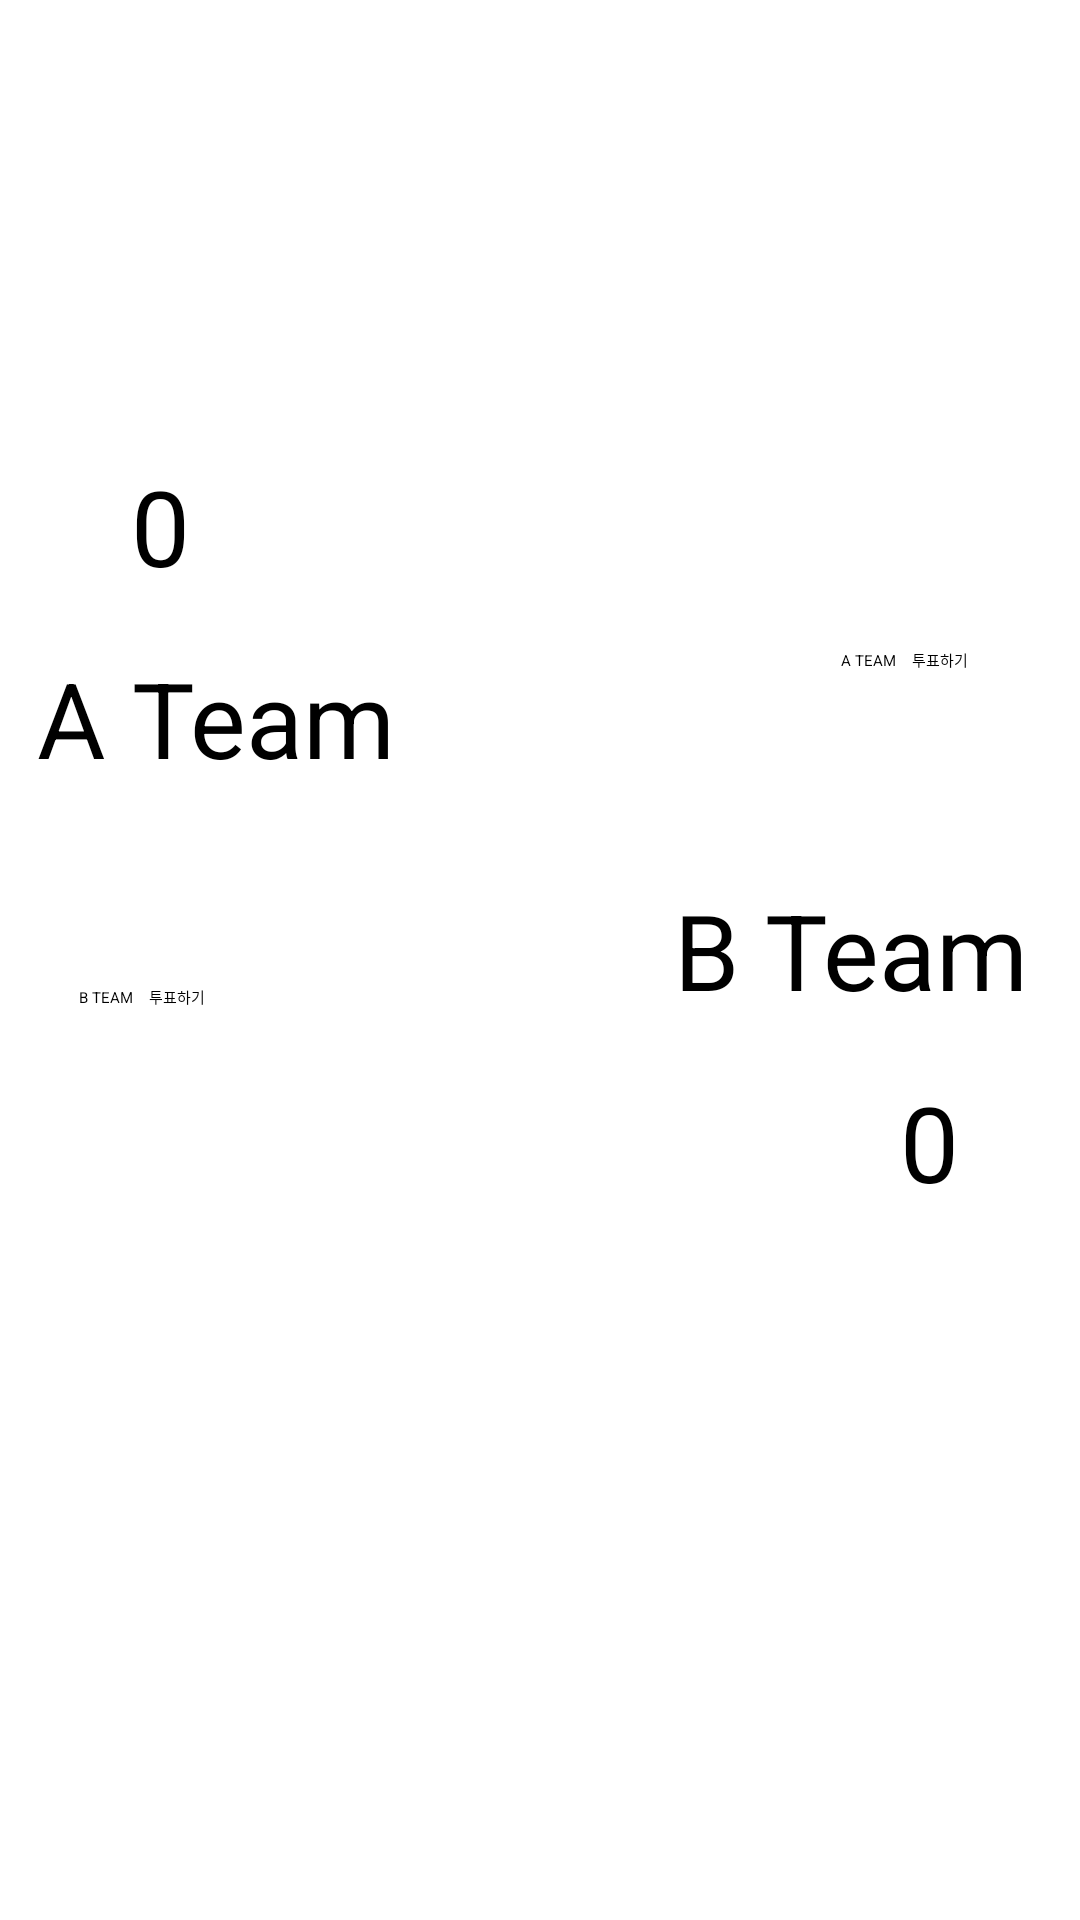

Layout XML and referenced resources for this Android screen:
<!-- AndroidManifest.xml: application theme Theme.HelloWorld -->
<!-- res/layout/activity_main.xml -->
<?xml version="1.0" encoding="utf-8"?>
<androidx.constraintlayout.widget.ConstraintLayout xmlns:android="http://schemas.android.com/apk/res/android"
    xmlns:app="http://schemas.android.com/apk/res-auto"
    xmlns:tools="http://schemas.android.com/tools"
    android:layout_width="match_parent"
    android:layout_height="match_parent"
    tools:context=".MainActivity">

    <ImageView
        android:id="@+id/imageView1"
        android:layout_width="100dp"
        android:layout_height="100dp"
        android:layout_marginTop="16dp"
        app:layout_constraintEnd_toEndOf="parent"
        app:layout_constraintHorizontal_bias="0.068"
        app:layout_constraintStart_toStartOf="parent"
        app:layout_constraintTop_toTopOf="parent"
        tools:srcCompat="@tools:sample/avatars" />

    <ImageView
        android:id="@+id/imageView2"
        android:layout_width="100dp"
        android:layout_height="100dp"
        android:layout_marginTop="16dp"
        app:layout_constraintEnd_toEndOf="parent"
        app:layout_constraintHorizontal_bias="0.62"
        app:layout_constraintStart_toStartOf="parent"
        app:layout_constraintTop_toTopOf="parent"
        tools:srcCompat="@tools:sample/avatars" />

    <ImageView
        android:id="@+id/imageView3"
        android:layout_width="100dp"
        android:layout_height="100dp"
        android:layout_marginTop="116dp"
        app:layout_constraintEnd_toEndOf="parent"
        app:layout_constraintHorizontal_bias="0.932"
        app:layout_constraintStart_toStartOf="parent"
        app:layout_constraintTop_toTopOf="parent"
        tools:srcCompat="@tools:sample/avatars" />

    <ImageView
        android:id="@+id/imageView4"
        android:layout_width="100dp"
        android:layout_height="100dp"
        android:layout_marginTop="116dp"
        app:layout_constraintEnd_toEndOf="parent"
        app:layout_constraintHorizontal_bias="0.379"
        app:layout_constraintStart_toStartOf="parent"
        app:layout_constraintTop_toTopOf="parent"
        tools:srcCompat="@tools:sample/avatars" />

    <ImageView
        android:id="@+id/imageView5"
        android:layout_width="100dp"
        android:layout_height="100dp"
        android:layout_marginTop="340dp"
        app:layout_constraintEnd_toEndOf="parent"
        app:layout_constraintHorizontal_bias="0.057"
        app:layout_constraintStart_toStartOf="parent"
        app:layout_constraintTop_toTopOf="parent"
        tools:srcCompat="@tools:sample/avatars" />

    <ImageView
        android:id="@+id/imageView6"
        android:layout_width="100dp"
        android:layout_height="100dp"
        android:layout_marginTop="340dp"
        app:layout_constraintEnd_toEndOf="parent"
        app:layout_constraintHorizontal_bias="0.62"
        app:layout_constraintStart_toStartOf="parent"
        app:layout_constraintTop_toTopOf="parent"
        tools:srcCompat="@tools:sample/avatars" />

    <ImageView
        android:id="@+id/imageView7"
        android:layout_width="100dp"
        android:layout_height="100dp"
        android:layout_marginTop="440dp"
        app:layout_constraintEnd_toEndOf="parent"
        app:layout_constraintHorizontal_bias="0.932"
        app:layout_constraintStart_toStartOf="parent"
        app:layout_constraintTop_toTopOf="parent"
        tools:srcCompat="@tools:sample/avatars" />

    <ImageView
        android:id="@+id/imageView8"
        android:layout_width="100dp"
        android:layout_height="100dp"
        android:layout_marginTop="440dp"
        app:layout_constraintEnd_toEndOf="parent"
        app:layout_constraintHorizontal_bias="0.379"
        app:layout_constraintStart_toStartOf="parent"
        app:layout_constraintTop_toTopOf="parent"
        tools:srcCompat="@tools:sample/avatars" />

    <TextView
        android:id="@+id/textView1"
        android:layout_width="wrap_content"
        android:layout_height="wrap_content"
        android:layout_marginTop="100dp"
        android:text="A Team"
        android:textSize="35dp"
        app:layout_constraintEnd_toEndOf="parent"
        app:layout_constraintHorizontal_bias="0.051"
        app:layout_constraintStart_toStartOf="parent"
        app:layout_constraintTop_toBottomOf="@+id/imageView1" />

    <TextView
        android:id="@+id/textView2"
        android:layout_width="wrap_content"
        android:layout_height="wrap_content"
        android:layout_marginBottom="100dp"
        android:text="B Team"
        android:textSize="35dp"
        app:layout_constraintBottom_toTopOf="@+id/imageView7"
        app:layout_constraintEnd_toEndOf="parent"
        app:layout_constraintHorizontal_bias="0.928"
        app:layout_constraintStart_toStartOf="parent" />

    <Button
        android:id="@+id/button1"
        android:layout_width="wrap_content"
        android:layout_height="wrap_content"
        android:text="A TEAM    투표하기"
        app:layout_constraintEnd_toEndOf="parent"
        app:layout_constraintHorizontal_bias="0.8"
        app:layout_constraintStart_toEndOf="@+id/textView1"
        app:layout_constraintTop_toBottomOf="@+id/imageView4" />

    <Button
        android:id="@+id/button2"
        android:layout_width="wrap_content"
        android:layout_height="wrap_content"
        android:layout_marginBottom="4dp"
        android:text="B TEAM    투표하기"
        app:layout_constraintBottom_toTopOf="@+id/imageView6"
        app:layout_constraintEnd_toStartOf="@+id/textView2"
        app:layout_constraintHorizontal_bias="0.144"
        app:layout_constraintStart_toStartOf="parent" />

    <TextView
        android:id="@+id/TextResult1"
        android:layout_width="wrap_content"
        android:layout_height="wrap_content"
        android:layout_marginTop="36dp"
        android:text="0"
        android:textSize="35dp"
        app:layout_constraintEnd_toStartOf="@+id/imageView4"
        app:layout_constraintHorizontal_bias="0.551"
        app:layout_constraintStart_toStartOf="parent"
        app:layout_constraintTop_toBottomOf="@+id/imageView1" />

    <TextView
        android:id="@+id/TextResult2"
        android:layout_width="wrap_content"
        android:layout_height="wrap_content"
        android:layout_marginBottom="36dp"
        android:text="0"
        android:textSize="35dp"
        app:layout_constraintBottom_toTopOf="@+id/imageView7"
        app:layout_constraintEnd_toEndOf="parent"
        app:layout_constraintHorizontal_bias="0.489"
        app:layout_constraintStart_toEndOf="@+id/imageView6" />
</androidx.constraintlayout.widget.ConstraintLayout>
<!-- resources referenced by this layout -->
<resources>

</resources>
